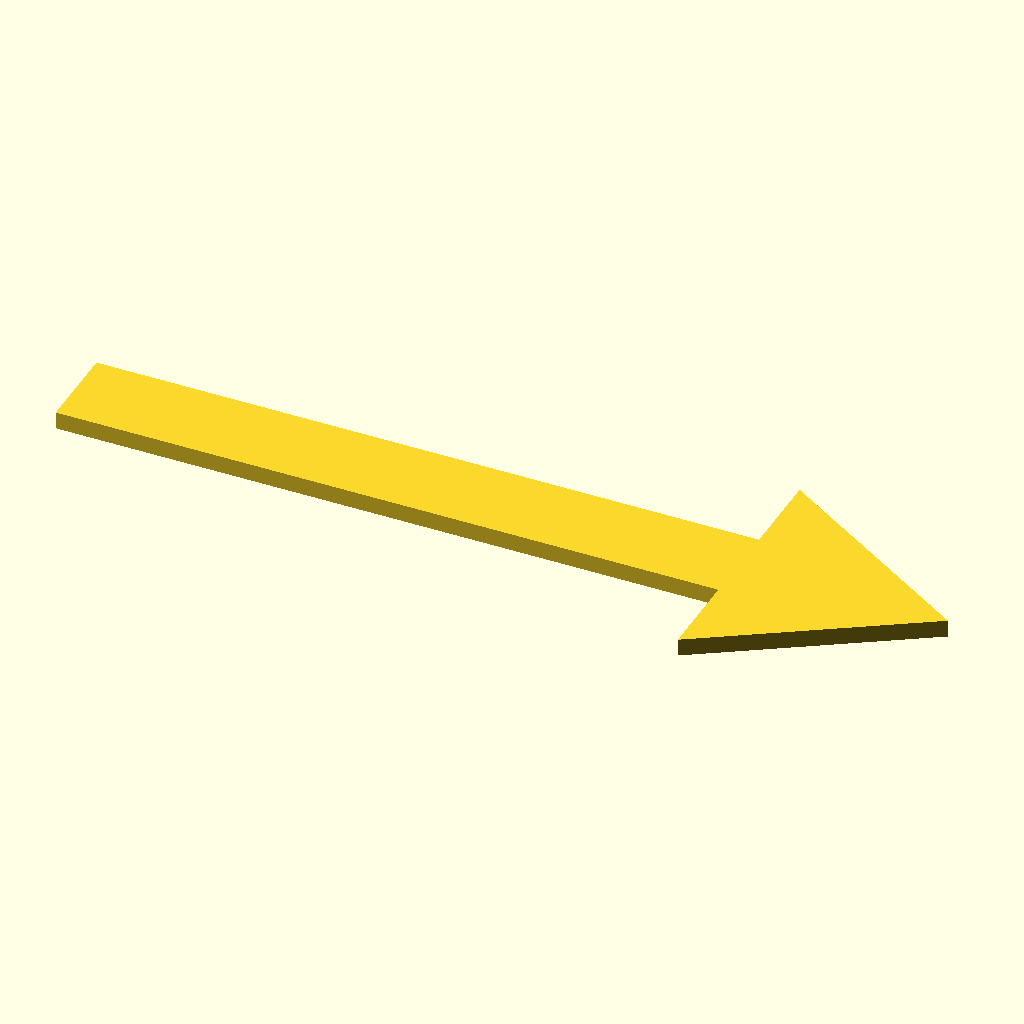
Cell 1 — every parameter at its default value.
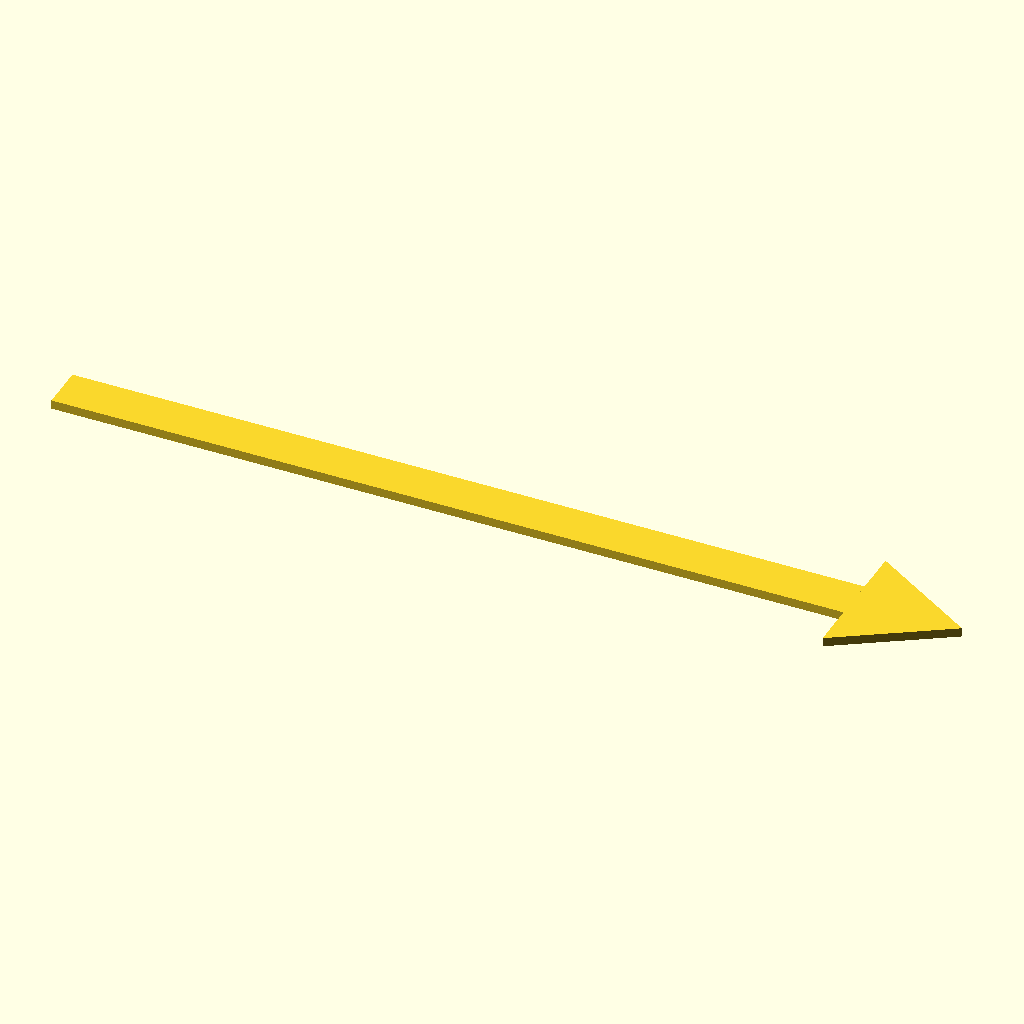
Cell 2: the same model with arrow_len = 100.
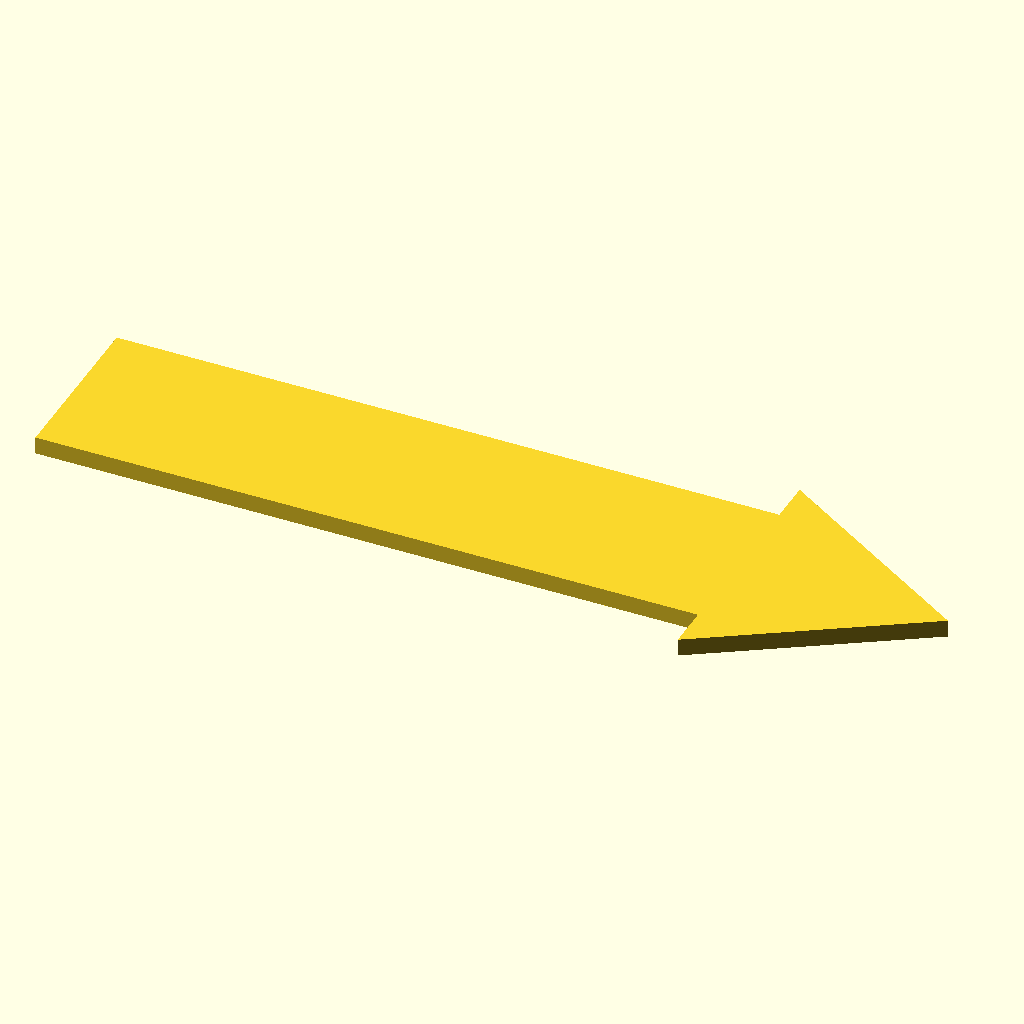
Cell 3 — shaft_w set to 10, the other parameters unchanged.
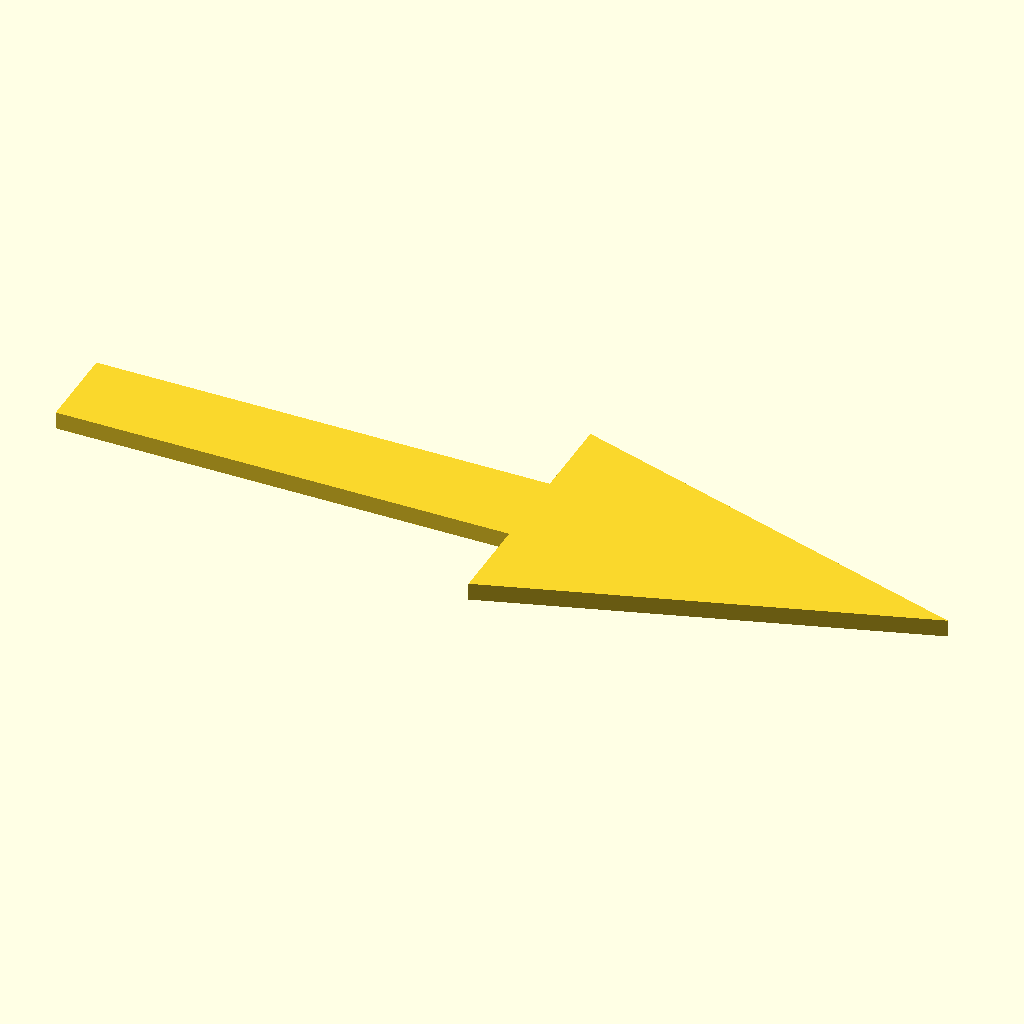
Cell 4: the same model with head_w = 24.
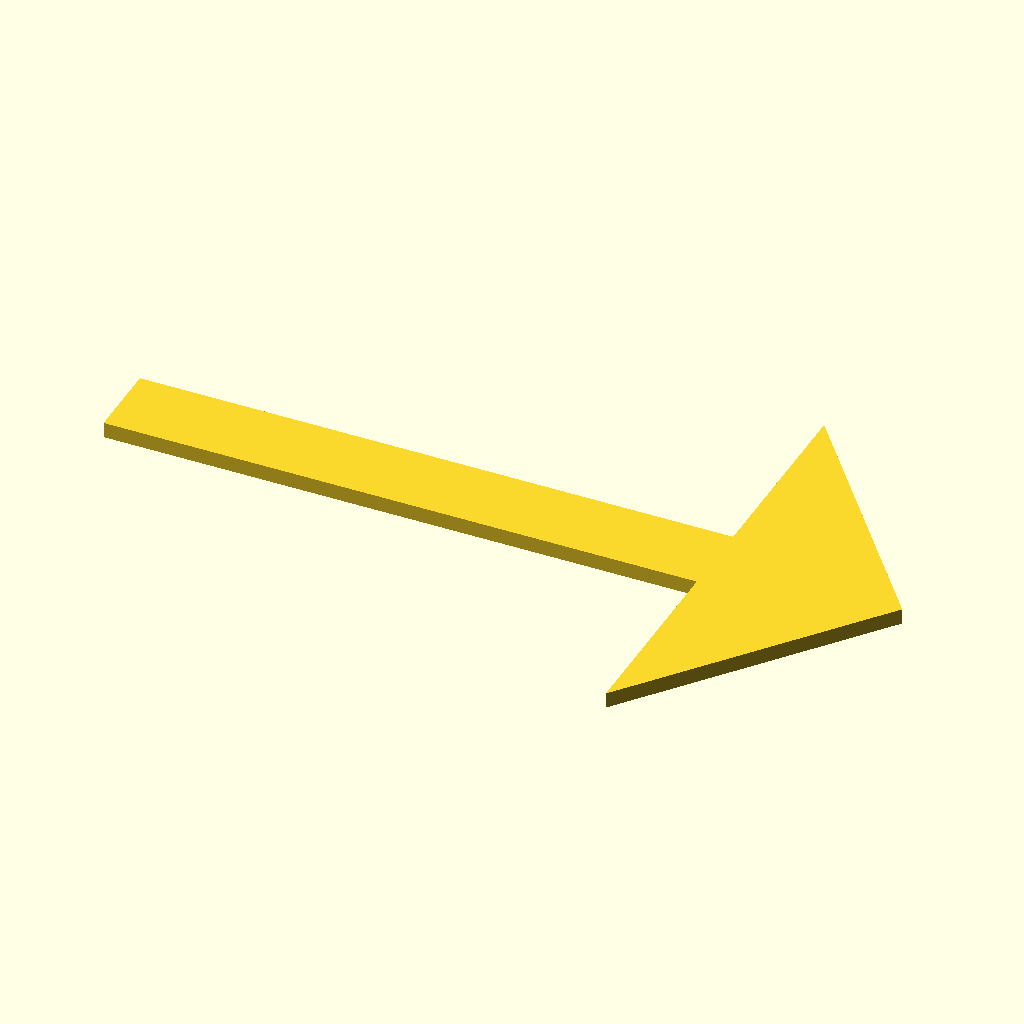
Cell 5 — head_len set to 30, the other parameters unchanged.
All cells are drawn from the same view direction (rotation 55°, 0°, 25°, orthographic, colour scheme Cornfield), but the view is re-fitted for each cell, so position and scale can differ between cells as well as the parameter.
Source of the model, arrow.scad:
arrow_len = 50;
shaft_w = 5;
head_w = 12;
head_len = 15;

module arrow(l, sw, hl, hw) {
    // The shaft (centered vertically)
    translate([0, -sw/2]) square([l - hl, sw]);
    
    // The head (a simple triangle polygon)
    translate([l - hl, 0])
    polygon(points=[[0, -hw/2], [hl, 0], [0, hw/2]]);
}

// Render the arrow
arrow(arrow_len, shaft_w, head_w, head_len);
Customizer parameters (derived from the source; name, type, default, range or options):
arrow_len: number, default 50
shaft_w: number, default 5
head_w: number, default 12
head_len: number, default 15
